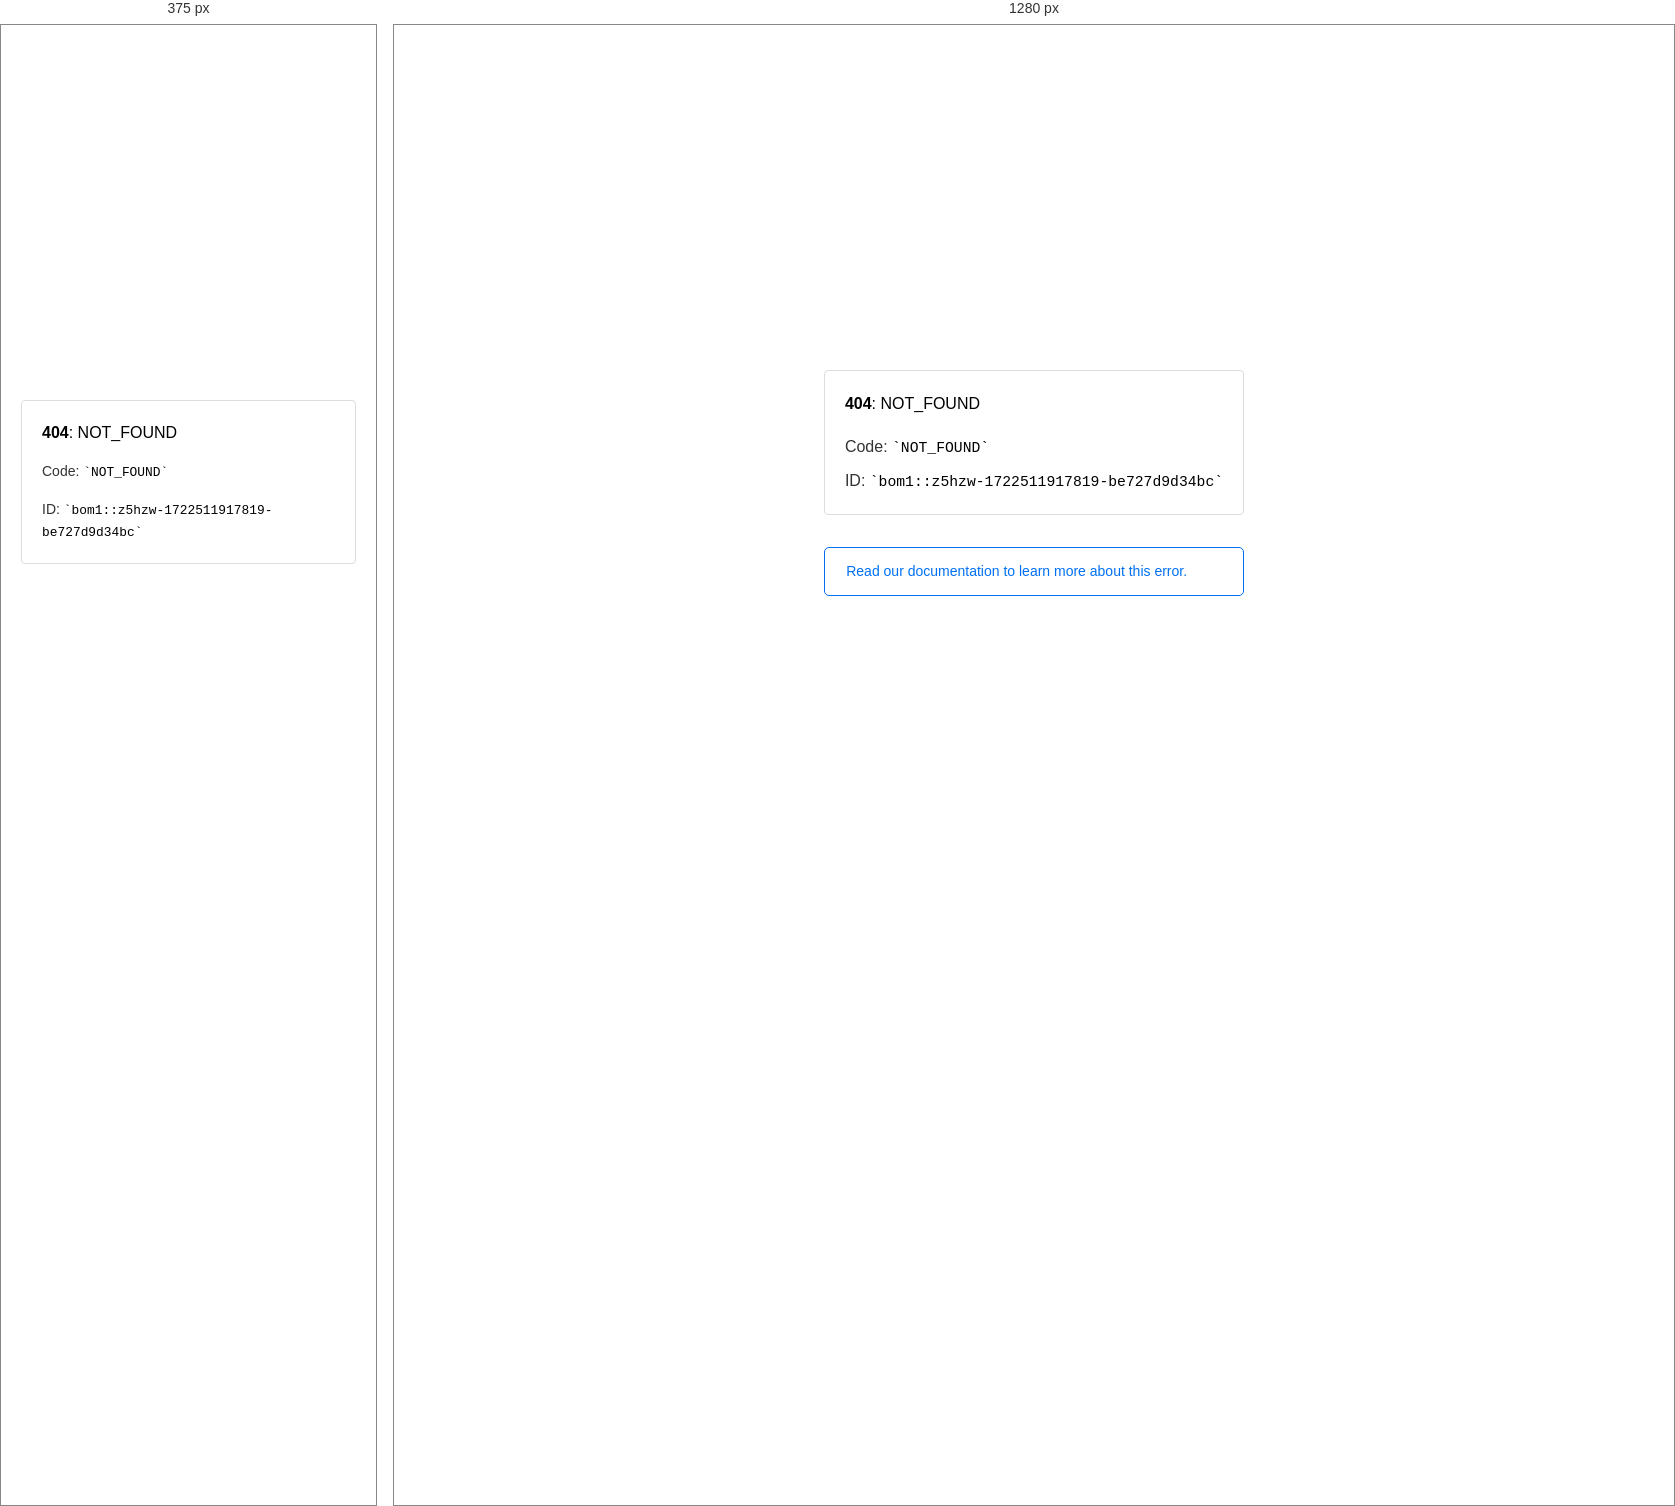
Rendered at 375 px and 1280 px, left to right.

<!-- file: ux-slide-3.html -->
<!doctype html><html lang=en><meta charset=utf-8><meta name=viewport content="width=device-width,initial-scale=1"><meta name=theme-color content=#000><title>404: NOT_FOUND</title><style>html{font-size:62.5%;box-sizing:border-box;height:-webkit-fill-available}*,::after,::before{box-sizing:inherit}body{font-family:sf pro text,sf pro icons,helvetica neue,helvetica,arial,sans-serif;font-size:1.6rem;line-height:1.65;word-break:break-word;font-kerning:auto;font-variant:normal;-webkit-font-smoothing:antialiased;-moz-osx-font-smoothing:grayscale;text-rendering:optimizeLegibility;hyphens:auto;height:100vh;height:-webkit-fill-available;max-height:100vh;max-height:-webkit-fill-available;margin:0}::selection{background:#79ffe1}::-moz-selection{background:#79ffe1}a{cursor:pointer;color:#0070f3;text-decoration:none;transition:all .2s ease;border-bottom:1px solid #0000}a:hover{border-bottom:1px solid #0070f3}ul{padding:0;margin-left:1.5em;list-style-type:none}li{margin-bottom:10px}ul li:before{content:'\02013'}li:before{display:inline-block;color:#ccc;position:absolute;margin-left:-18px;transition:color .2s ease}code{font-family:Menlo,Monaco,Lucida Console,Liberation Mono,DejaVu Sans Mono,Bitstream Vera Sans Mono,Courier New,monospace,serif;font-size:.92em}code:after,code:before{content:'`'}.container{display:flex;justify-content:center;flex-direction:column;min-height:100%}main{max-width:80rem;padding:4rem 6rem;margin:auto}ul{margin-bottom:32px}.error-title{font-size:2rem;padding-left:22px;line-height:1.5;margin-bottom:24px}.error-title-guilty{border-left:2px solid #ed367f}.error-title-innocent{border-left:2px solid #59b89c}@media(max-width:500px){.owner-error{display:none}}main p{color:#333}.devinfo-container{border:1px solid #ddd;border-radius:4px;padding:2rem;display:flex;flex-direction:column;margin-bottom:32px}.error-code{margin:0;font-size:1.6rem;color:#000;margin-bottom:1.6rem}.devinfo-line{color:#333}.devinfo-line code,code,li{color:#000}.devinfo-line:not(:last-child){margin-bottom:8px}.docs-link,.contact-link{font-weight:500}header,footer,footer a{display:flex;justify-content:center;align-items:center}header,footer{min-height:100px;height:100px}header{border-bottom:1px solid #eaeaea}header h1{font-size:1.8rem;margin:0;font-weight:500}header p{font-size:1.3rem;margin:0;font-weight:500}.header-item{display:flex;padding:0 2rem;margin:2rem 0;text-decoration:line-through;color:#999}.header-item.active{color:#ff0080;text-decoration:none}.header-item.first{border-right:1px solid #eaeaea}.header-item-content{display:flex;flex-direction:column}.header-item-icon{margin-right:1rem;margin-top:.6rem}footer{border-top:1px solid #eaeaea}footer a{color:#000}footer a:hover{border-bottom-color:#0000}footer svg{margin-left:.8rem}.note{padding:8pt 16pt;border-radius:5px;border:1px solid #0070f3;font-size:14px;line-height:1.8;color:#0070f3}@media(max-width:500px){.devinfo-container .devinfo-line code{margin-top:.4rem}.devinfo-container .devinfo-line:not(:last-child){margin-bottom:1.6rem}.devinfo-container{margin-bottom:0}header{flex-direction:column;height:auto;min-height:auto;align-items:flex-start}.header-item.first{border-right:none;margin-bottom:0}main{padding:1rem 2rem}body{font-size:1.4rem;line-height:1.55}footer{display:none}.note{margin-top:16px}}</style><div class=container><main><p class=devinfo-container><span class=error-code><strong>404</strong>: NOT_FOUND</span>
<span class=devinfo-line>Code: <code>NOT_FOUND</code></span>
<span class=devinfo-line>ID: <code>bom1::z5hzw-1722511917819-be727d9d34bc</code></p><a href=https://vercel.com/docs/errors/platform-error-codes#not_found class=owner-error><div class=note>Read our documentation to learn more about this error.</div></a></main></div>